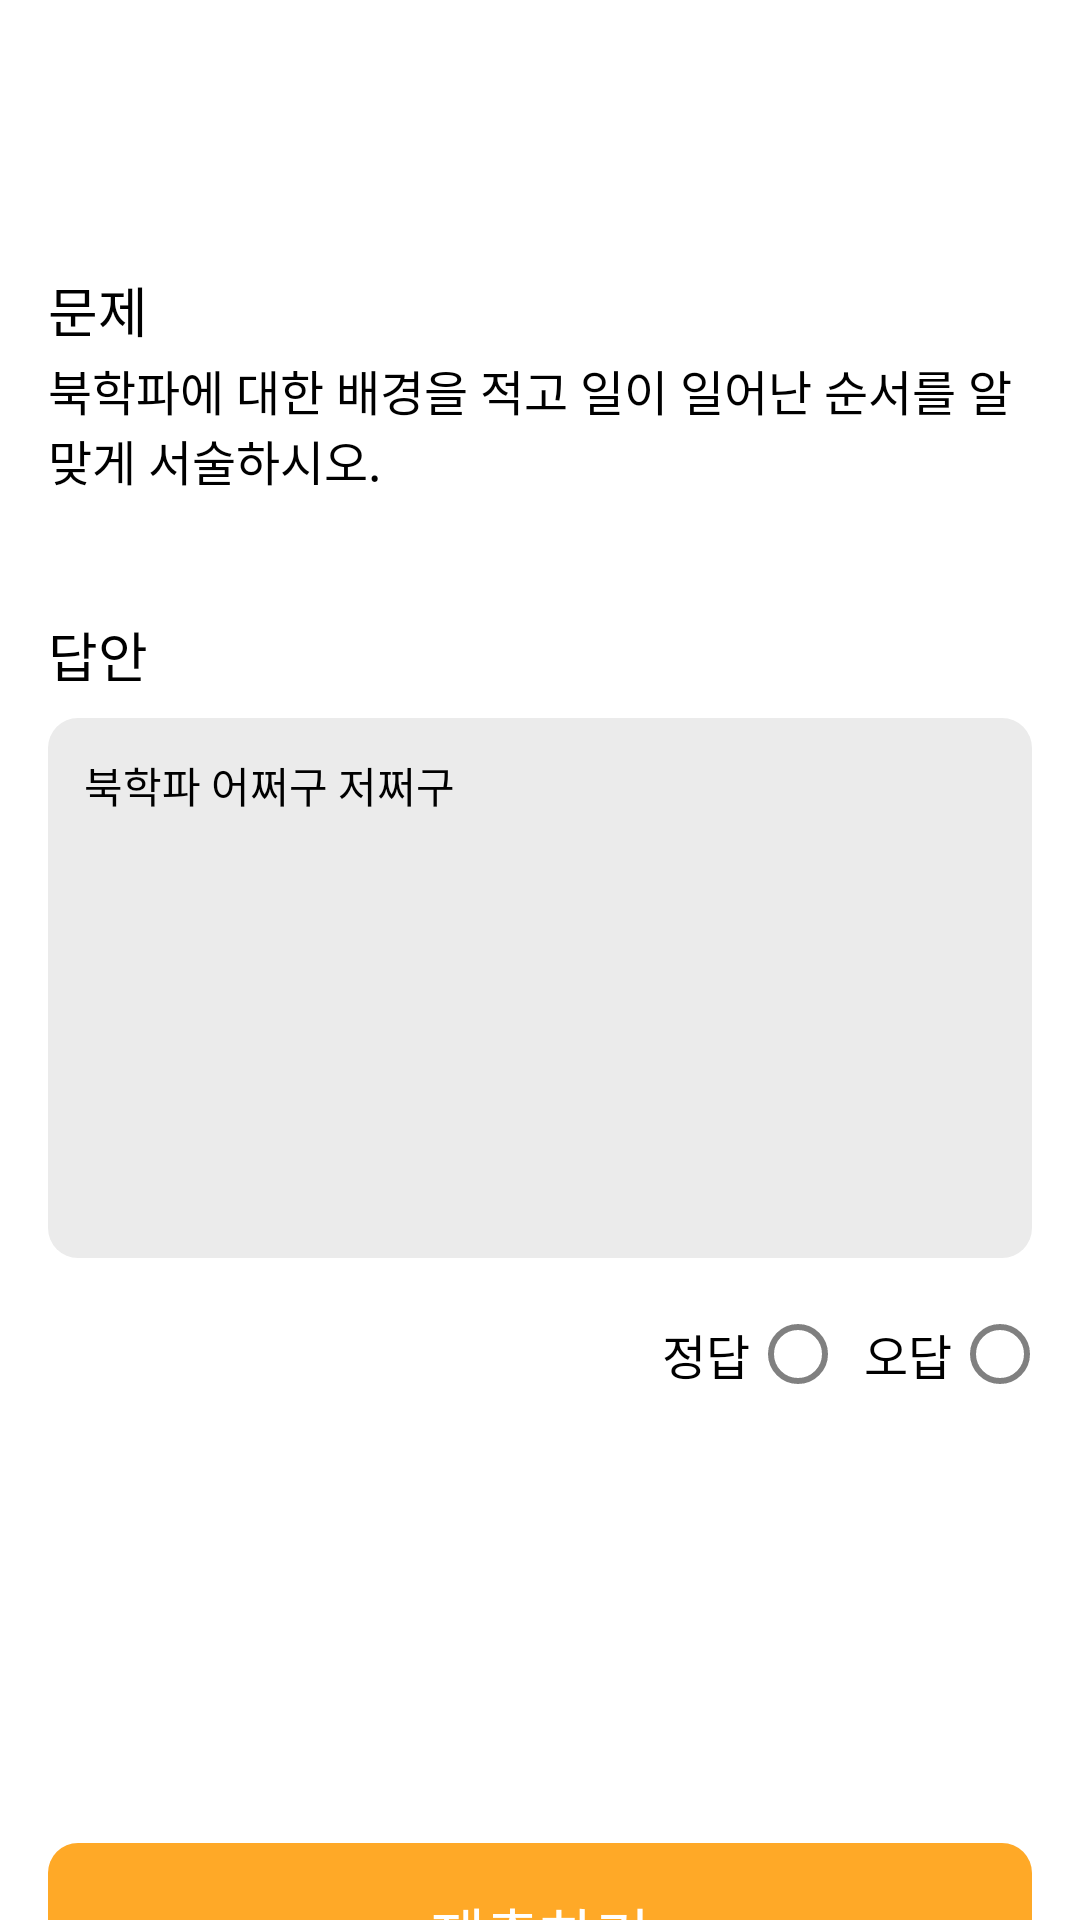

Android layout source for this screen:
<!-- AndroidManifest.xml: application theme Theme.AppCompat.NoActionBar -->
<!-- res/layout/fragment_scoring.xml -->
<?xml version="1.0" encoding="utf-8"?>
<layout xmlns:android="http://schemas.android.com/apk/res/android"
    xmlns:app="http://schemas.android.com/apk/res-auto">

    <data>

    </data>

    <androidx.constraintlayout.widget.ConstraintLayout
        android:layout_width="match_parent"
        android:layout_height="match_parent"
        android:background="@color/white">

        <androidx.constraintlayout.widget.Guideline
            android:id="@+id/g_radio_group_s"
            android:layout_width="wrap_content"
            android:layout_height="0.5dp"
            android:orientation="vertical"
            app:layout_constraintGuide_percent="0.6444" />


        <androidx.constraintlayout.widget.Guideline
            android:id="@+id/g_radio_group_e"
            android:layout_width="wrap_content"
            android:layout_height="0.5dp"
            android:orientation="vertical"
            app:layout_constraintGuide_percent="0.9556" />

        <TextView
            android:id="@+id/tv_question"
            android:layout_width="wrap_content"
            android:layout_height="wrap_content"
            android:layout_marginStart="16dp"
            android:layout_marginTop="90dp"
            android:fontFamily="@font/pretendard_bold"
            android:text="문제"
            android:textColor="@color/black"
            android:textSize="18sp"
            app:layout_constraintStart_toStartOf="parent"
            app:layout_constraintTop_toTopOf="parent" />

        <TextView
            android:id="@+id/tv_title"
            android:layout_width="match_parent"
            android:layout_height="wrap_content"
            android:layout_marginHorizontal="16dp"
            android:layout_marginTop="2dp"
            android:fontFamily="@font/pretendard_regular"
            android:text="북학파에 대한 배경을 적고 일이 일어난 순서를 알맞게 서술하시오."
            android:textColor="@color/black"
            android:textSize="16sp"
            app:layout_constraintEnd_toEndOf="parent"
            app:layout_constraintStart_toStartOf="parent"
            app:layout_constraintTop_toBottomOf="@id/tv_question" />

        <TextView
            android:id="@+id/tv_answer"
            android:layout_width="wrap_content"
            android:layout_height="wrap_content"
            android:layout_marginStart="16dp"
            android:layout_marginTop="40dp"
            android:fontFamily="@font/pretendard_bold"
            android:text="답안"
            android:textColor="@color/black"
            android:textSize="18sp"
            app:layout_constraintStart_toStartOf="parent"
            app:layout_constraintTop_toBottomOf="@id/tv_title" />

        <TextView
            android:id="@+id/tv_student_answer"
            android:layout_width="match_parent"
            android:layout_height="wrap_content"
            android:layout_marginHorizontal="16dp"
            android:layout_marginTop="8dp"
            android:background="@drawable/bg_answer_edit_text"
            android:fontFamily="@font/pretendard_medium"
            android:paddingStart="12dp"
            android:paddingTop="12dp"
            android:paddingEnd="12dp"
            android:text="북학파 어쩌구 저쩌구"
            android:textColor="@color/black"
            android:textSize="14sp"
            app:layout_constraintEnd_toEndOf="parent"
            app:layout_constraintStart_toStartOf="parent"
            app:layout_constraintTop_toBottomOf="@id/tv_answer" />

        <RadioGroup
            android:id="@+id/rg_radio_button"
            android:layout_width="wrap_content"
            android:layout_height="wrap_content"
            android:layout_marginTop="8dp"
            android:orientation="horizontal"
            app:layout_constraintEnd_toEndOf="@id/g_radio_group_e"
            app:layout_constraintStart_toStartOf="@id/g_radio_group_s"
            app:layout_constraintTop_toBottomOf="@id/tv_student_answer">

            <RadioButton
                android:id="@+id/rbtn_correct"
                android:layout_width="wrap_content"
                android:layout_height="wrap_content"
                android:layout_marginStart="6dp"
                android:layout_marginTop="8dp"
                android:buttonTint="@color/gray"
                android:fontFamily="@font/pretendard_semibold"
                android:layoutDirection="rtl"
                android:text="정답"
                android:textColor="@color/black"
                android:textSize="16sp"
                app:layout_constraintStart_toEndOf="parent"
                app:layout_constraintTop_toBottomOf="@id/tv_student_answer" />

            <RadioButton
                android:id="@+id/rbtn_incorrect"
                android:layout_width="wrap_content"
                android:layout_height="wrap_content"
                android:layout_marginStart="6dp"
                android:layout_marginTop="8dp"
                android:buttonTint="@color/gray"
                android:fontFamily="@font/pretendard_semibold"
                android:layoutDirection="rtl"
                android:text="오답"
                android:textColor="@color/black"
                android:textSize="16sp"
                app:layout_constraintStart_toEndOf="parent"
                app:layout_constraintTop_toBottomOf="@id/tv_student_answer" />


        </RadioGroup>


        <Button
            android:id="@+id/btn_submit"
            android:layout_width="match_parent"
            android:layout_height="wrap_content"
            android:layout_marginHorizontal="16dp"
            android:layout_marginTop="195dp"
            android:background="@drawable/bg_main_color_button"
            android:text="제출하기"
            android:textColor="@color/white"
            android:textSize="20sp"
            app:layout_constraintEnd_toEndOf="parent"
            app:layout_constraintStart_toStartOf="parent"
            app:layout_constraintTop_toBottomOf="@id/tv_student_answer" />
    </androidx.constraintlayout.widget.ConstraintLayout>
</layout>
<!-- resources referenced by this layout -->
<resources>
  <color name="black">#FF000000</color>
  <color name="gray">#808080</color>
  <color name="white">#FFFFFFFF</color>
  <!-- drawable bg_answer_edit_text (drawable) -->
  <vector xmlns:android="http://schemas.android.com/apk/res/android"
      android:width="328dp"
      android:height="180dp"
      android:viewportWidth="328"
      android:viewportHeight="180">
    <path
        android:pathData="M10,0L318,0A10,10 0,0 1,328 10L328,170A10,10 0,0 1,318 180L10,180A10,10 0,0 1,0 170L0,10A10,10 0,0 1,10 0z"
        android:fillColor="#EBEBEB"/>
  </vector>
  <!-- drawable bg_main_color_button (drawable) -->
  <vector xmlns:android="http://schemas.android.com/apk/res/android"
      android:width="328dp"
      android:height="60dp"
      android:viewportWidth="328"
      android:viewportHeight="60">
    <path
        android:pathData="M10,0L318,0A10,10 0,0 1,328 10L328,50A10,10 0,0 1,318 60L10,60A10,10 0,0 1,0 50L0,10A10,10 0,0 1,10 0z"
        android:fillColor="#FFA927"/>
  </vector>
</resources>
